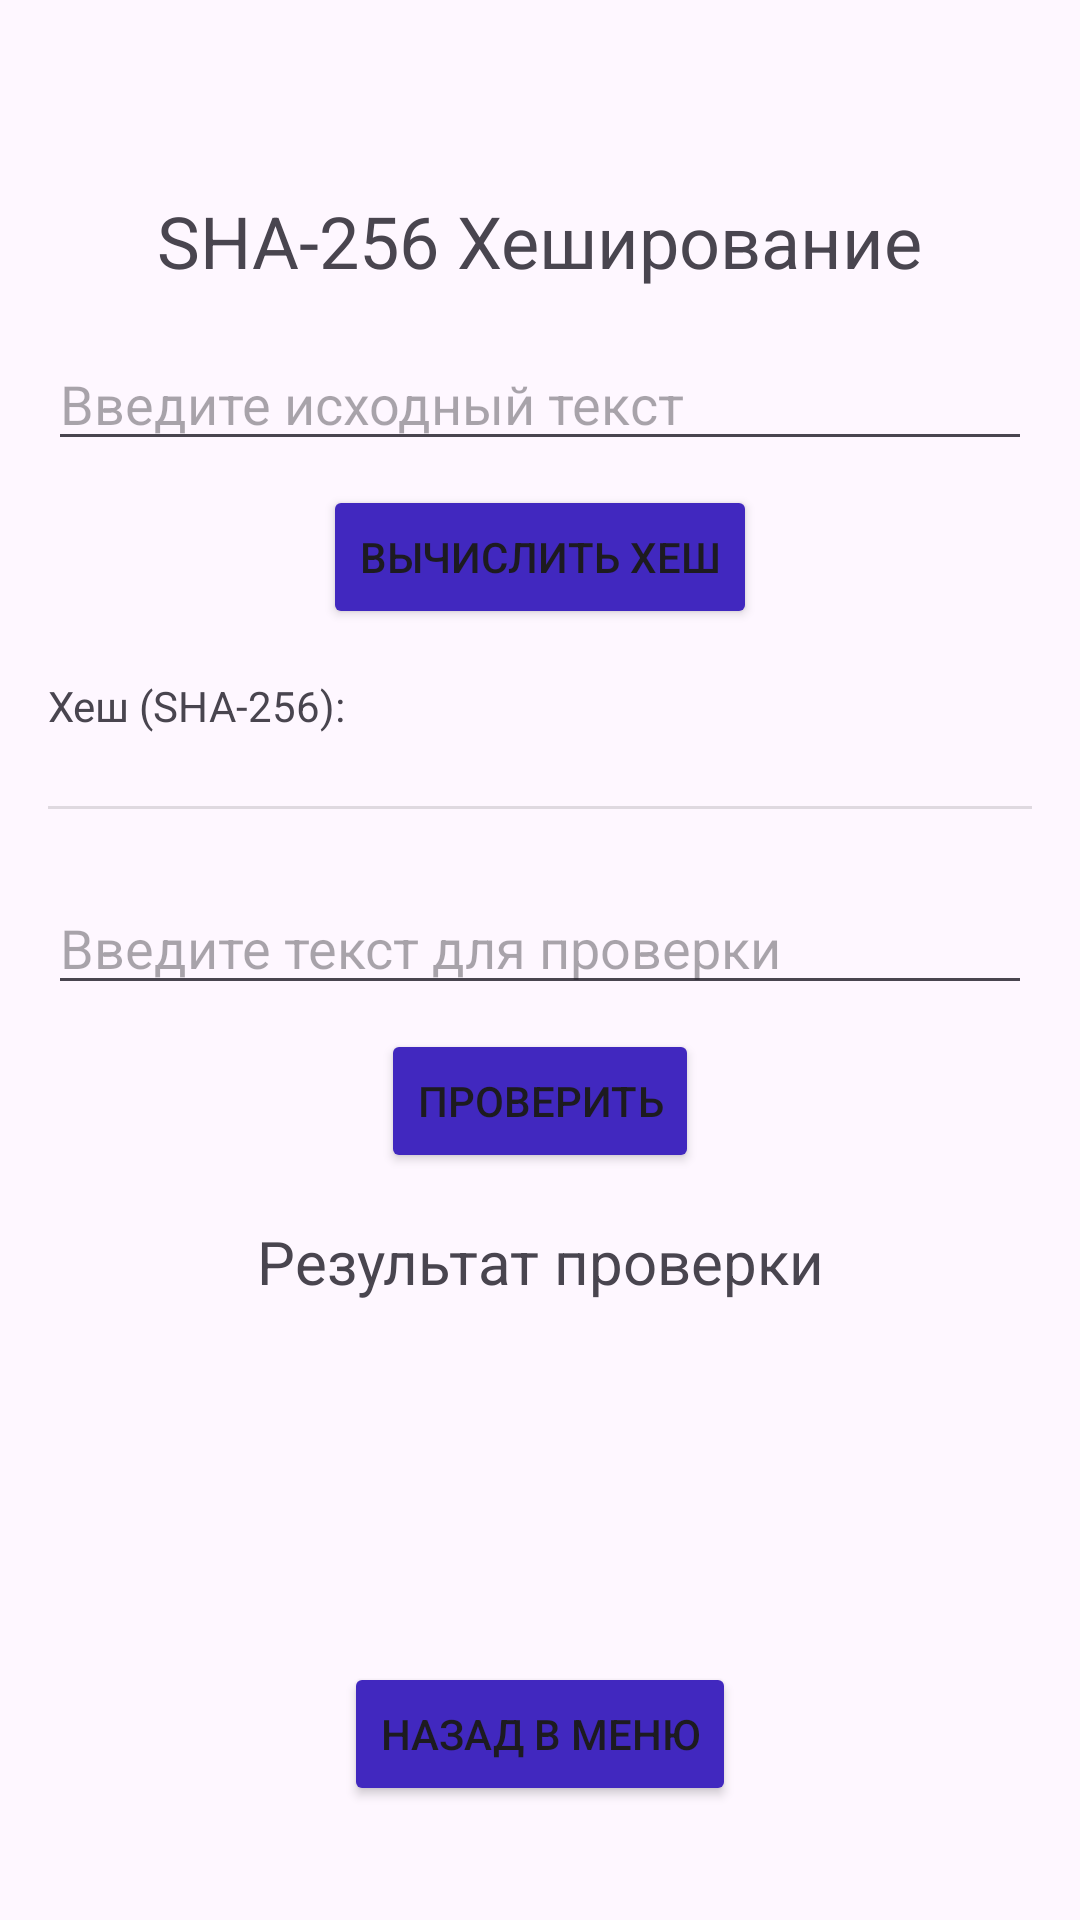

Here is an Android app screen rendered from its layout file. Give the layout XML and the strings, colors and styles it references.
<!-- AndroidManifest.xml: application theme Theme.EncryptionAlgorithms -->
<!-- res/layout/activity_sha256.xml -->
<?xml version="1.0" encoding="utf-8"?>
<LinearLayout xmlns:android="http://schemas.android.com/apk/res/android"
    android:layout_width="match_parent"
    android:layout_height="match_parent"
    android:orientation="vertical"
    android:padding="16dp">

  <TextView
      android:layout_width="wrap_content"
      android:layout_height="wrap_content"
      android:text="SHA-256 Хеширование"
      android:textSize="24sp"
      android:layout_marginTop="48dp"
      android:layout_gravity="center_horizontal"/>

  <EditText
      android:id="@+id/inputTextSHA"
      android:layout_width="match_parent"
      android:layout_height="wrap_content"
      android:layout_marginTop="16dp"
      android:hint="Введите исходный текст"/>

  <Button
      android:id="@+id/calculateHashButtonSHA"
      android:layout_width="wrap_content"
      android:layout_height="wrap_content"
      android:backgroundTint="#4128bf"
      android:layout_gravity="center"
      android:layout_marginTop="8dp"
      android:text="Вычислить Хеш"/>

  <TextView
      android:id="@+id/hashResultTextSHA"
      android:layout_width="match_parent"
      android:layout_height="wrap_content"
      android:layout_marginTop="16dp"
      android:text="Хеш (SHA-256):"/>

  <View
      android:layout_width="match_parent"
      android:layout_height="1dp"
      android:background="?android:attr/listDivider"
      android:layout_marginTop="24dp"
      android:layout_marginBottom="24dp"/>

  <EditText
      android:id="@+id/textToVerifySHA"
      android:layout_width="match_parent"
      android:layout_height="wrap_content"
      android:hint="Введите текст для проверки"/>

  <Button
      android:id="@+id/verifyButtonSHA"
      android:layout_width="wrap_content"
      android:layout_height="wrap_content"
      android:backgroundTint="#4128bf"
      android:layout_gravity="center"
      android:layout_marginTop="8dp"
      android:text="Проверить"/>

  <TextView
      android:id="@+id/verificationResultTextSHA"
      android:layout_width="match_parent"
      android:layout_height="wrap_content"
      android:layout_marginTop="16dp"
      android:gravity="center"
      android:textSize="20sp"
      android:text="Результат проверки"/>

  <Button
      android:id="@+id/backButtonSHA"
      android:layout_width="wrap_content"
      android:layout_height="wrap_content"
      android:backgroundTint="#4128bf"
      android:layout_gravity="center_horizontal"
      android:layout_marginTop="120dp"
      android:text="Назад в меню"/>

</LinearLayout>
<!-- resources referenced by this layout -->
<resources>
  <style name="Theme.EncryptionAlgorithms" parent="Base.Theme.EncryptionAlgorithms">
      
      </style>
  <style name="Base.Theme.EncryptionAlgorithms" parent="Theme.Material3.DayNight.NoActionBar">
          
          
      </style>
</resources>
